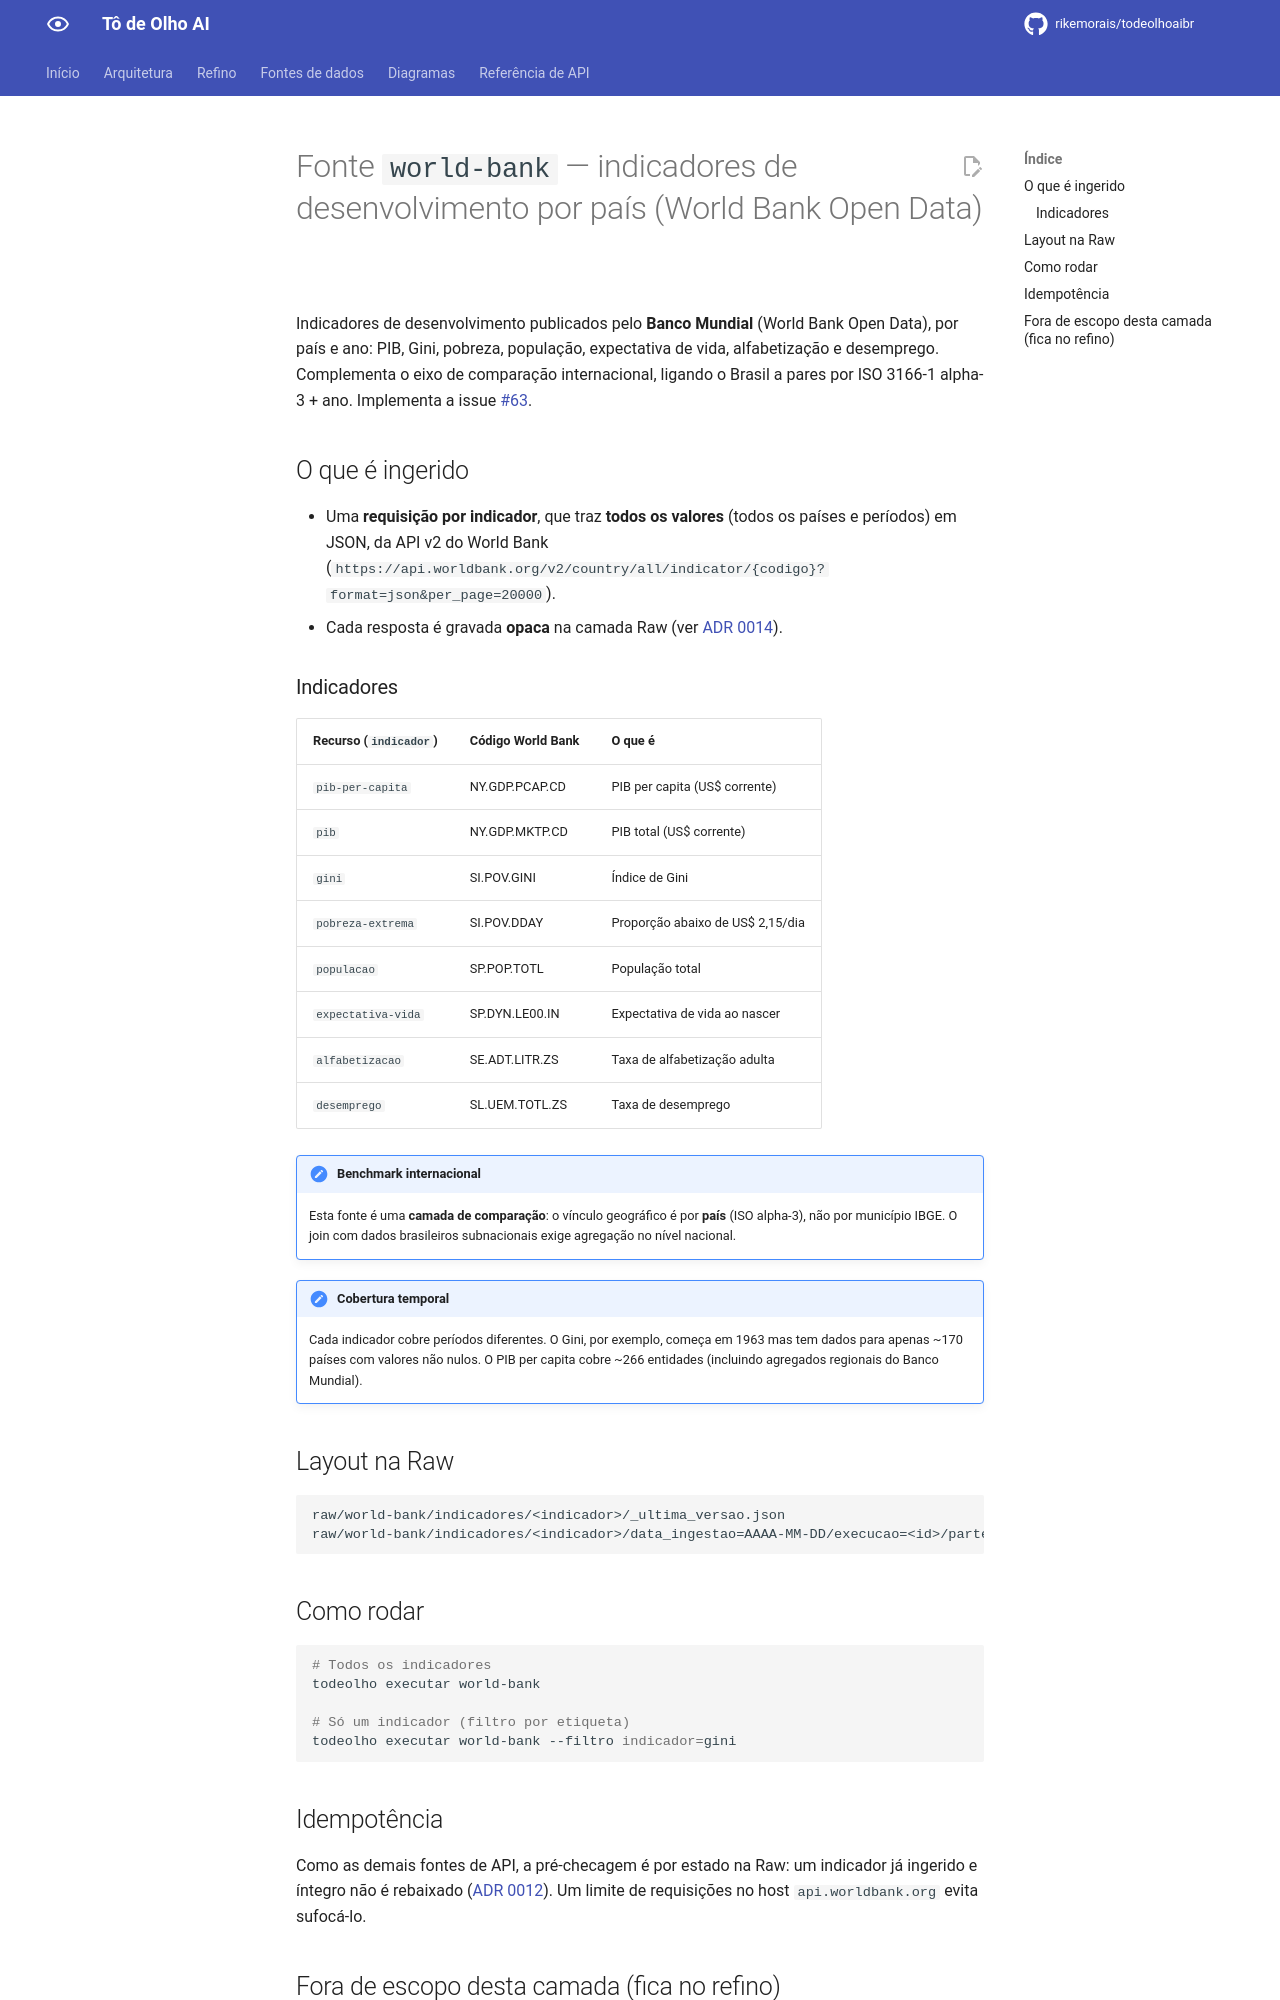

repository: rikemorais/todeolhoaibr · page: 0.90/fontes/world-bank/index.html · generator: mkdocs

# Fonte `world-bank` — indicadores de desenvolvimento por país (World Bank Open Data)

Indicadores de desenvolvimento publicados pelo **Banco Mundial** (World Bank Open Data), por país e ano: PIB, Gini, pobreza, população, expectativa de vida, alfabetização e desemprego. Complementa o eixo de comparação internacional, ligando o Brasil a pares por ISO 3166-1 alpha-3 + ano. Implementa a issue [#63](https://github.com/rikemorais/todeolhoaibr/issues/63).

## O que é ingerido

- Uma **requisição por indicador**, que traz **todos os valores** (todos os países e períodos) em JSON, da API v2 do World Bank
  (`https://api.worldbank.org/v2/country/all/indicator/{codigo}?format=json&per_page=20000`).
- Cada resposta é gravada **opaca** na camada Raw (ver [ADR 0014](../adr/0014-raw-opaca-e-refino-em-estagio-separado.md)).

### Indicadores

| Recurso (`indicador`) | Código World Bank | O que é |
| --- | --- | --- |
| `pib-per-capita` | NY.GDP.PCAP.CD | PIB per capita (US$ corrente) |
| `pib` | NY.GDP.MKTP.CD | PIB total (US$ corrente) |
| `gini` | SI.POV.GINI | Índice de Gini |
| `pobreza-extrema` | SI.POV.DDAY | Proporção abaixo de US$ 2,15/dia |
| `populacao` | SP.POP.TOTL | População total |
| `expectativa-vida` | SP.DYN.LE00.IN | Expectativa de vida ao nascer |
| `alfabetizacao` | SE.ADT.LITR.ZS | Taxa de alfabetização adulta |
| `desemprego` | SL.UEM.TOTL.ZS | Taxa de desemprego |

!!! note "Benchmark internacional"
    Esta fonte é uma **camada de comparação**: o vínculo geográfico é por **país** (ISO alpha-3), não por município IBGE. O join com dados brasileiros subnacionais exige agregação no nível nacional.

!!! note "Cobertura temporal"
    Cada indicador cobre períodos diferentes. O Gini, por exemplo, começa em 1963 mas tem dados para apenas ~170 países com valores não nulos. O PIB per capita cobre ~266 entidades (incluindo agregados regionais do Banco Mundial).

## Layout na Raw

```text
raw/world-bank/indicadores/<indicador>/_ultima_versao.json
raw/world-bank/indicadores/<indicador>/data_ingestao=AAAA-MM-DD/execucao=<id>/parte-00001.json
```

## Como rodar

```bash
# Todos os indicadores
todeolho executar world-bank

# Só um indicador (filtro por etiqueta)
todeolho executar world-bank --filtro indicador=gini
```

## Idempotência

Como as demais fontes de API, a pré-checagem é por estado na Raw: um indicador já ingerido e íntegro não é rebaixado ([ADR 0012](../adr/0012-pre-checagem-idempotente.md)). Um limite de requisições no host `api.worldbank.org` evita sufocá-lo.
